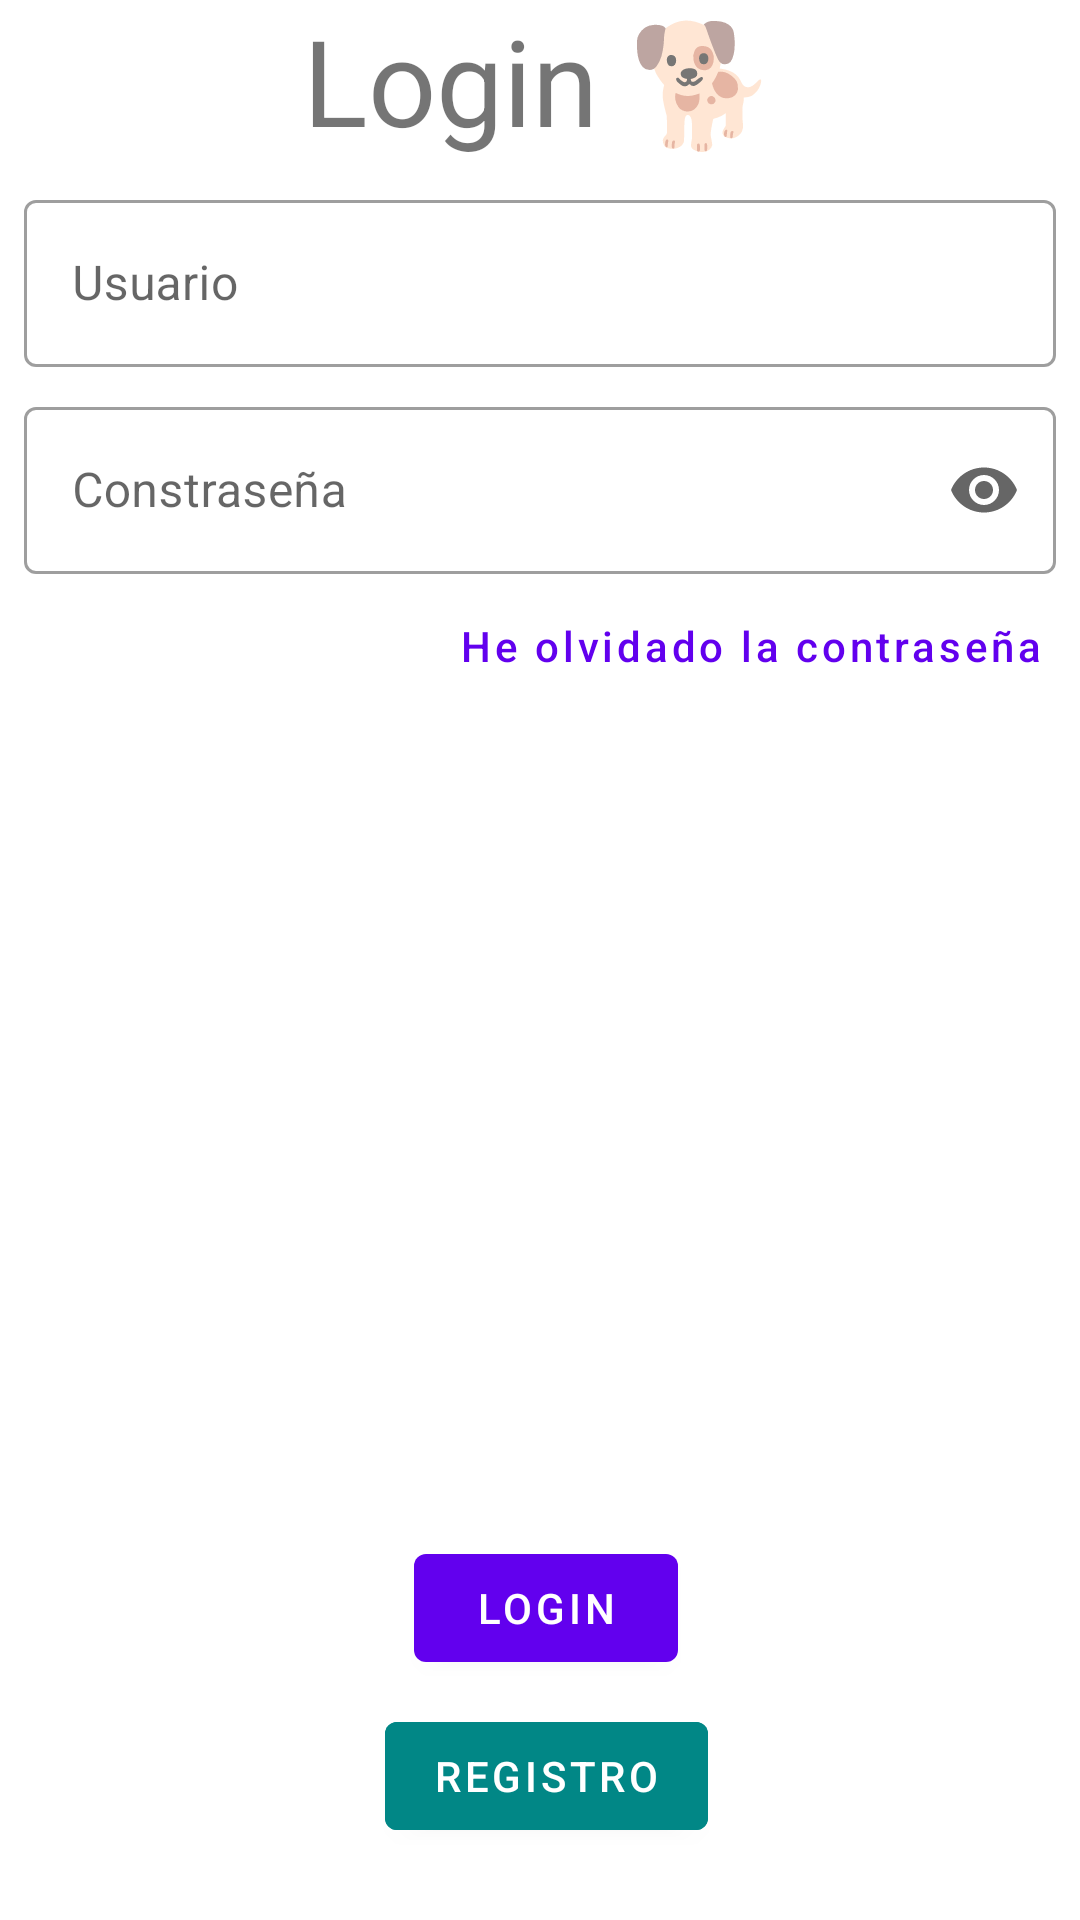

Reconstruct the res/layout file that produces this screen, plus the resources it refers to.
<!-- AndroidManifest.xml: application theme Theme.Buscador -->
<!-- res/layout/fragment_login.xml -->
<?xml version="1.0" encoding="utf-8"?>
<androidx.constraintlayout.widget.ConstraintLayout xmlns:android="http://schemas.android.com/apk/res/android"
    xmlns:app="http://schemas.android.com/apk/res-auto"
    xmlns:tools="http://schemas.android.com/tools"
    android:layout_width="match_parent"
    android:layout_height="match_parent"
    android:layout_margin="24dp"
    tools:context=".ui.LoginFragment">

    <TextView
        android:id="@+id/tvTitle"
        android:layout_width="match_parent"
        android:layout_height="wrap_content"
        android:gravity="center"
        android:text="Login 🐕"
        android:textSize="40dp"
        app:layout_constraintTop_toTopOf="parent" />

    <com.google.android.material.textfield.TextInputLayout
        android:id="@+id/tilUser"
        style="@style/Widget.MaterialComponents.TextInputLayout.OutlinedBox"
        android:layout_width="match_parent"
        android:layout_height="wrap_content"
        android:layout_margin="8dp"
        android:hint="Usuario"
        app:endIconMode="clear_text"
        app:layout_constraintTop_toBottomOf="@id/tvTitle">

        <com.google.android.material.textfield.TextInputEditText
            android:id="@+id/etUser"
            android:layout_width="match_parent"
            android:layout_height="wrap_content"
            android:imeOptions="actionNext"
            android:inputType="textEmailAddress" />
    </com.google.android.material.textfield.TextInputLayout>

    <com.google.android.material.textfield.TextInputLayout
        android:id="@+id/tilPassword"
        style="@style/Widget.MaterialComponents.TextInputLayout.OutlinedBox"
        android:layout_width="match_parent"
        android:layout_height="wrap_content"
        android:layout_margin="8dp"
        android:hint="Constraseña"
        app:endIconMode="password_toggle"
        app:layout_constraintTop_toBottomOf="@id/tilUser">

        <com.google.android.material.textfield.TextInputEditText
            android:id="@+id/etPassword"
            android:layout_width="match_parent"
            android:layout_height="wrap_content"
            android:imeOptions="actionDone"
            android:inputType="textPassword" />
    </com.google.android.material.textfield.TextInputLayout>

    <com.google.android.material.button.MaterialButton
        android:id="@+id/btnForgotPassword"
        style="@style/Widget.MaterialComponents.Button.TextButton"
        android:layout_width="wrap_content"
        android:layout_height="wrap_content"
        android:layout_marginStart="8dp"
        android:layout_marginEnd="4dp"
        android:layout_marginBottom="24dp"
        android:text="He olvidado la contraseña"
        android:textAllCaps="false"
        app:layout_constraintEnd_toEndOf="parent"
        app:layout_constraintTop_toBottomOf="@id/tilPassword" />

    <com.google.android.material.button.MaterialButton
        android:id="@+id/btnLogin"
        android:layout_width="wrap_content"
        android:layout_height="wrap_content"
        android:layout_marginStart="8dp"
        android:layout_marginEnd="4dp"
        android:layout_marginBottom="8dp"
        android:text="Login"
        app:layout_constraintBottom_toTopOf="@id/btnRegistry"
        app:layout_constraintEnd_toEndOf="parent"
        app:layout_constraintStart_toStartOf="parent" />

    <com.google.android.material.button.MaterialButton
        android:id="@+id/btnRegistry"
        android:layout_width="wrap_content"
        android:layout_height="wrap_content"
        android:layout_marginStart="8dp"
        android:layout_marginEnd="4dp"
        android:layout_marginBottom="24dp"
        android:backgroundTint="@color/teal_700"
        android:text="Registro"
        app:layout_constraintBottom_toBottomOf="parent"
        app:layout_constraintEnd_toEndOf="parent"
        app:layout_constraintStart_toStartOf="parent" />

</androidx.constraintlayout.widget.ConstraintLayout>
<!-- resources referenced by this layout -->
<resources>
  <style name="Theme.Buscador" parent="Theme.MaterialComponents.DayNight.NoActionBar">
          
          <item name="colorPrimary">@color/purple_500</item>
          <item name="colorPrimaryVariant">@color/purple_700</item>
          <item name="colorOnPrimary">@color/white</item>
          
          <item name="colorSecondary">@color/teal_200</item>
          <item name="colorSecondaryVariant">@color/teal_700</item>
          <item name="colorOnSecondary">@color/white</item>
          
          <item name="android:statusBarColor">?attr/colorPrimaryVariant</item>
          
      </style>
  <!-- not gathered from this repository: default colours our renderer supplied (Android Studio template values) -->
  <color name="purple_500">#FF6200EE</color>
  <color name="purple_700">#FF3700B3</color>
  <color name="teal_200">#FF03DAC5</color>
  <color name="teal_700">#FF018786</color>
  <color name="white">#FFFFFFFF</color>
</resources>
